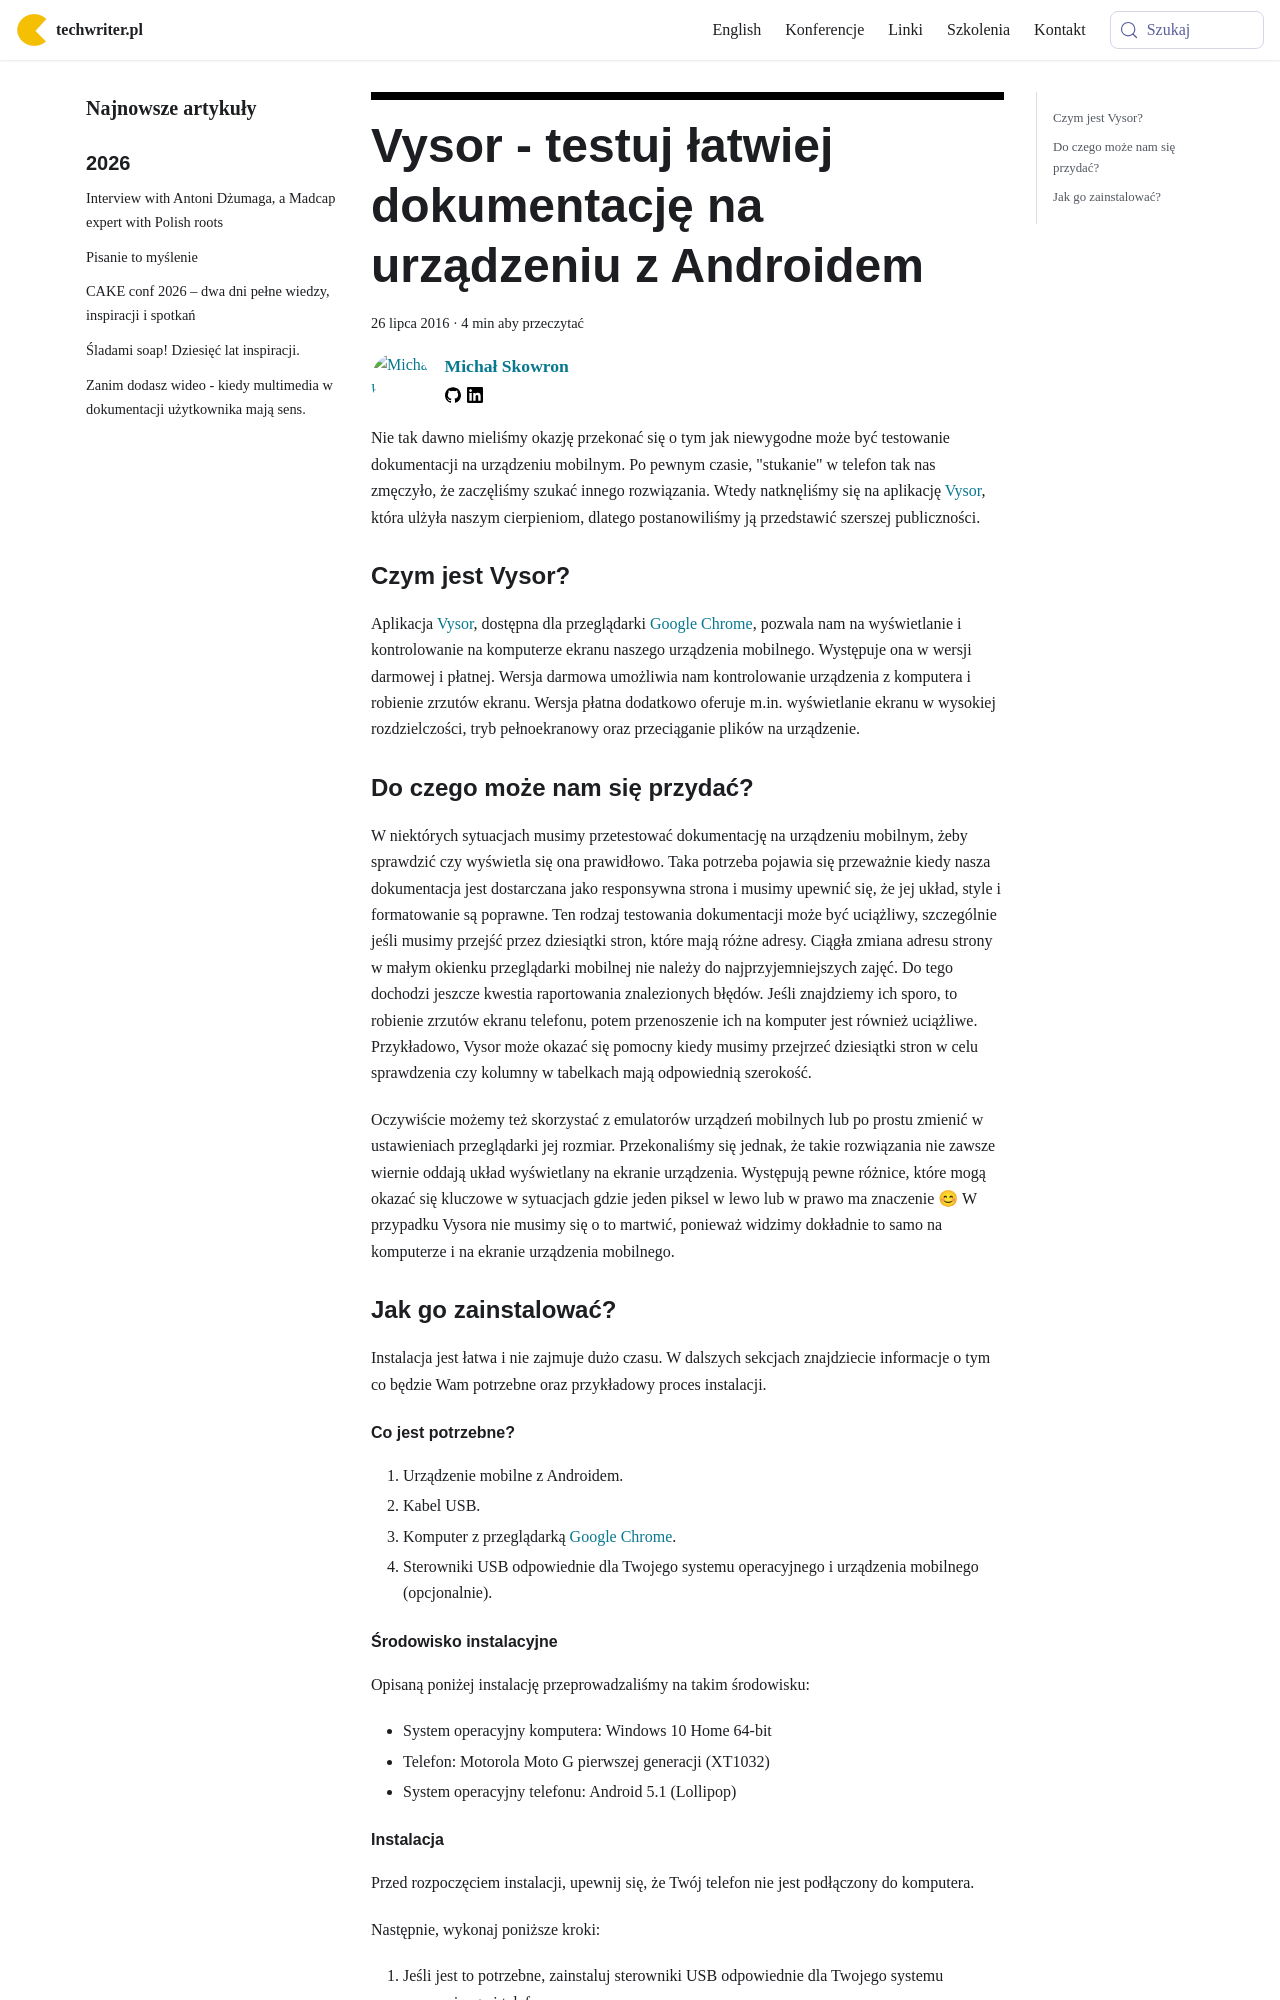

repository: techwriter-pl/techwriter-pl.github.io · page: vysor-testuj-latwiej-dokumentacje-na-urzadzeniu-z-androidem/index.html · generator: docusaurus

---
title: 'Vysor - testuj łatwiej dokumentację na urządzeniu z Androidem'
authors: mojk
date: '2016-07-26'
tags:
  - 'narzędzia'
  - 'warsztat'
  - 'aplikacje'
  - 'urządzenia-mobilne'
  - 'zrzuty-ekranu'
coverImage: 'vysor-e1469122845549.jpg'
---

Nie tak dawno mieliśmy okazję przekonać się o tym jak niewygodne może być
testowanie dokumentacji na urządzeniu mobilnym. Po pewnym czasie, "stukanie" w
telefon tak nas zmęczyło, że zaczęliśmy szukać innego rozwiązania. Wtedy
natknęliśmy się na aplikację [Vysor](http://vysor.io/), która ulżyła naszym
cierpieniom, dlatego postanowiliśmy ją przedstawić szerszej publiczności.

<!--truncate-->

### Czym jest Vysor?

Aplikacja [Vysor](http://vysor.io/), dostępna dla przeglądarki
[Google Chrome](https://www.google.com/chrome/), pozwala nam na wyświetlanie i
kontrolowanie na komputerze ekranu naszego urządzenia mobilnego. Występuje ona w
wersji darmowej i płatnej. Wersja darmowa umożliwia nam kontrolowanie urządzenia
z komputera i robienie zrzutów ekranu. Wersja płatna dodatkowo oferuje m.in.
wyświetlanie ekranu w wysokiej rozdzielczości, tryb pełnoekranowy oraz
przeciąganie plików na urządzenie.

### Do czego może nam się przydać?

W niektórych sytuacjach musimy przetestować dokumentację na urządzeniu mobilnym,
żeby sprawdzić czy wyświetla się ona prawidłowo. Taka potrzeba pojawia się
przeważnie kiedy nasza dokumentacja jest dostarczana jako responsywna strona i
musimy upewnić się, że jej układ, style i formatowanie są poprawne. Ten rodzaj
testowania dokumentacji może być uciążliwy, szczególnie jeśli musimy przejść
przez dziesiątki stron, które mają różne adresy. Ciągła zmiana adresu strony w
małym okienku przeglądarki mobilnej nie należy do najprzyjemniejszych zajęć. Do
tego dochodzi jeszcze kwestia raportowania znalezionych błędów. Jeśli znajdziemy
ich sporo, to robienie zrzutów ekranu telefonu, potem przenoszenie ich na
komputer jest również uciążliwe. Przykładowo, Vysor może okazać się pomocny
kiedy musimy przejrzeć dziesiątki stron w celu sprawdzenia czy kolumny w
tabelkach mają odpowiednią szerokość.

Oczywiście możemy też skorzystać z emulatorów urządzeń mobilnych lub po prostu
zmienić w ustawieniach przeglądarki jej rozmiar. Przekonaliśmy się jednak, że
takie rozwiązania nie zawsze wiernie oddają układ wyświetlany na ekranie
urządzenia. Występują pewne różnice, które mogą okazać się kluczowe w sytuacjach
gdzie jeden piksel w lewo lub w prawo ma znaczenie 😊 W przypadku Vysora nie
musimy się o to martwić, ponieważ widzimy dokładnie to samo na komputerze i na
ekranie urządzenia mobilnego.

### Jak go zainstalować?

Instalacja jest łatwa i nie zajmuje dużo czasu. W dalszych sekcjach znajdziecie
informacje o tym co będzie Wam potrzebne oraz przykładowy proces instalacji.

#### Co jest potrzebne?

1. Urządzenie mobilne z Androidem.
2. Kabel USB.
3. Komputer z przeglądarką [Google Chrome](https://www.google.com/chrome/).
4. Sterowniki USB odpowiednie dla Twojego systemu operacyjnego i urządzenia
   mobilnego (opcjonalnie).

#### Środowisko instalacyjne

Opisaną poniżej instalację przeprowadzaliśmy na takim środowisku:

- System operacyjny komputera: Windows 10 Home 64-bit
- Telefon: Motorola Moto G pierwszej generacji (XT1032)
- System operacyjny telefonu: Android 5.1 (Lollipop)
